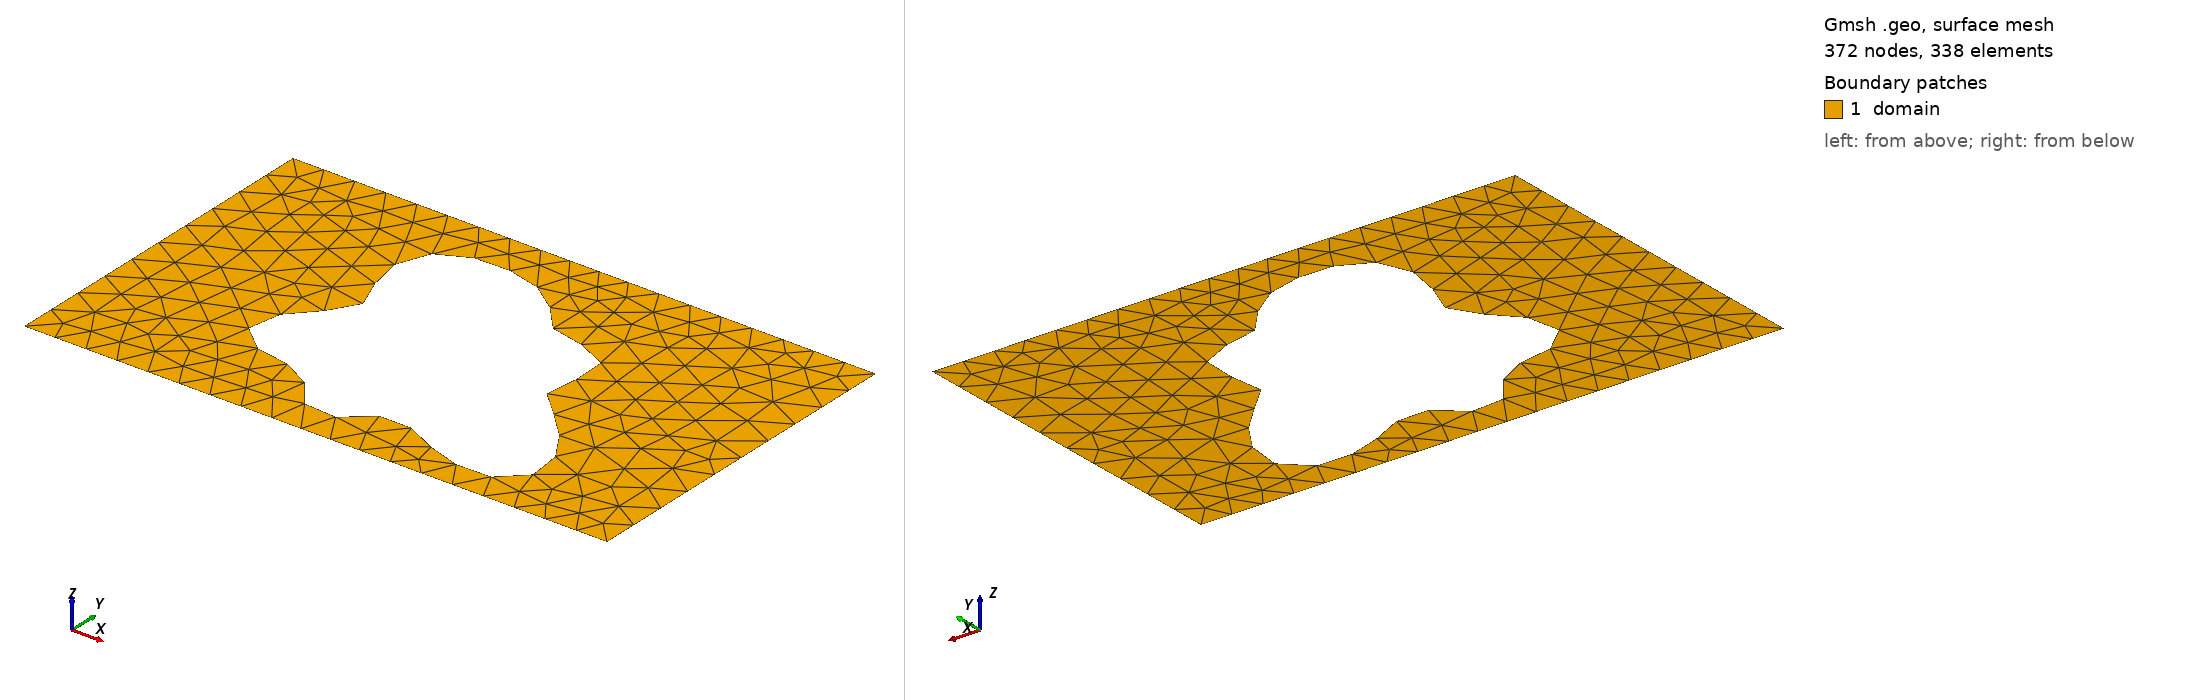

Gmsh geometry script, surface-meshed: 372 nodes, 338 surface elements. Boundary patches (legend numbers): 1 domain. Left view from above one corner, right view from below the opposite corner. Legend entries are the model's physical surfaces. The drawing asked Gmsh for element sizes between 1% and 20% of the model's largest extent; the script's own settings can give other sizes.

=== shape_172.geo (drawn) ===
SetFactory("OpenCASCADE");
lc = 0.060000;

Point(1) = {0.0000000000, -0.3000000000, 0, lc};
Point(2) = {0.4250000000, -0.3000000000, 0, lc};
Point(3) = {0.5750000000, -0.3000000000, 0, lc};
Point(4) = {1.0000000000, -0.3000000000, 0, lc};
Point(5) = {1.0000000000, 0.3000000000, 0, lc};
Point(6) = {0.5750000000, 0.3000000000, 0, lc};
Point(7) = {0.4250000000, 0.3000000000, 0, lc};
Point(8) = {0.0000000000, 0.3000000000, 0, lc};
Line(1) = {1, 2};
Line(2) = {2, 3};
Line(3) = {3, 4};
Line(4) = {4, 5};
Line(5) = {5, 6};
Line(6) = {6, 7};
Line(7) = {7, 8};
Line(8) = {8, 1};
Curve Loop(1) = {1, 2, 3, 4, 5, 6, 7, 8};
Point(9) = {0.6790264616, -0.0175481407, 0, lc};
Point(10) = {0.6752342531, -0.0106631681, 0, lc};
Point(11) = {0.6734707839, -0.0038956939, 0, lc};
Point(12) = {0.6735194764, 0.0029892427, 0, lc};
Point(13) = {0.6750652014, 0.0101794633, 0, lc};
Point(14) = {0.6777179825, 0.0178021639, 0, lc};
Point(15) = {0.6810402291, 0.0259157728, 0, lc};
Point(16) = {0.6845756397, 0.0345075735, 0, lc};
Point(17) = {0.6878778691, 0.0434970794, 0, lc};
Point(18) = {0.6905371326, 0.0527447186, 0, lc};
Point(19) = {0.6922031240, 0.0620650000, 0, lc};
Point(20) = {0.6926029282, 0.0712430254, 0, lc};
Point(21) = {0.6915529992, 0.0800529873, 0, lc};
Point(22) = {0.6889647070, 0.0882771800, 0, lc};
Point(23) = {0.6848434179, 0.0957240514, 0, lc};
Point(24) = {0.6792815091, 0.1022439339, 0, lc};
Point(25) = {0.6724461187, 0.1077412983, 0, lc};
Point(26) = {0.6645627535, 0.1121826736, 0, lc};
Point(27) = {0.6558961113, 0.1155997169, 0, lc};
Point(28) = {0.6467295987, 0.1180873052, 0, lc};
Point(29) = {0.6373450381, 0.1197968974, 0, lc};
Point(30) = {0.6280039676, 0.1209257713, 0, lc};
Point(31) = {0.6189317408, 0.1217030365, 0, lc};
Point(32) = {0.6103053664, 0.1223735495, 0, lc};
Point(33) = {0.6022456973, 0.1231809884, 0, lc};
Point(34) = {0.5948142255, 0.1243513756, 0, lc};
Point(35) = {0.5880143773, 0.1260782693, 0, lc};
Point(36) = {0.5817968735, 0.1285106865, 0, lc};
Point(37) = {0.5760684387, 0.1317445761, 0, lc};
Point(38) = {0.5707029296, 0.1358183694, 0, lc};
Point(39) = {0.5655538282, 0.1407128005, 0, lc};
Point(40) = {0.5604670067, 0.1463548529, 0, lc};
Point(41) = {0.5552927257, 0.1526253710, 0, lc};
Point(42) = {0.5498959627, 0.1593695980, 0, lc};
Point(43) = {0.5441643692, 0.1664096964, 0, lc};
Point(44) = {0.5380134099, 0.1735581763, 0, lc};
Point(45) = {0.5313885110, 0.1806311183, 0, lc};
Point(46) = {0.5242643277, 0.1874601286, 0, lc};
Point(47) = {0.5166414951, 0.1939021037, 0, lc};
Point(48) = {0.5085414425, 0.1998460883, 0, lc};
Point(49) = {0.5000000000, 0.2052167769, 0, lc};
Point(50) = {0.4910606108, 0.2099745070, 0, lc};
Point(51) = {0.4817679598, 0.2141118952, 0, lc};
Point(52) = {0.4721627548, 0.2176475566, 0, lc};
Point(53) = {0.4622782535, 0.2206175936, 0, lc};
Point(54) = {0.4521389262, 0.2230657260, 0, lc};
Point(55) = {0.4417614097, 0.2250330460, 0, lc};
Point(56) = {0.4311576545, 0.2265484039, 0, lc};
Point(57) = {0.4203399215, 0.2276203716, 0, lc};
Point(58) = {0.4093270714, 0.2282315870, 0, lc};
Point(59) = {0.3981514242, 0.2283360724, 0, lc};
Point(60) = {0.3868653653, 0.2278598531, 0, lc};
Point(61) = {0.3755468535, 0.2267049120, 0, lc};
Point(62) = {0.3643030408, 0.2247562150, 0, lc};
Point(63) = {0.3532713462, 0.2218912605, 0, lc};
Point(64) = {0.3426175287, 0.2179913727, 0, lc};
Point(65) = {0.3325305526, 0.2129537789, 0, lc};
Point(66) = {0.3232143258, 0.2067034180, 0, lc};
Point(67) = {0.3148766811, 0.1992034169, 0, lc};
Point(68) = {0.3077162481, 0.1904632502, 0, lc};
Point(69) = {0.3019080961, 0.1805437632, 0, lc};
Point(70) = {0.2975892060, 0.1695584727, 0, lc};
Point(71) = {0.2948449206, 0.1576708501, 0, lc};
Point(72) = {0.2936975327, 0.1450876108, 0, lc};
Point(73) = {0.2940980792, 0.1320483614, 0, lc};
Point(74) = {0.2959222366, 0.1188122613, 0, lc};
Point(75) = {0.2989709518, 0.1056426185, 0, lc};
Point(76) = {0.3029761250, 0.0927905309, 0, lc};
Point(77) = {0.3076113036, 0.0804787963, 0, lc};
Point(78) = {0.3125069695, 0.0688873303, 0, lc};
Point(79) = {0.3172696476, 0.0581412495, 0, lc};
Point(80) = {0.3215037451, 0.0483026043, 0, lc};
Point(81) = {0.3248347845, 0.0393664879, 0, lc};
Point(82) = {0.3269325330, 0.0312619331, 0, lc};
Point(83) = {0.3275324733, 0.0238576491, 0, lc};
Point(84) = {0.3264541180, 0.0169722815, 0, lc};
Point(85) = {0.3236148292, 0.0103885259, 0, lc};
Point(86) = {0.3190380736, 0.0038701147, 0, lc};
Point(87) = {0.3128553871, -0.0028195402, 0, lc};
Point(88) = {0.3053017352, -0.0098984250, 0, lc};
Point(89) = {0.2967043959, -0.0175481407, 0, lc};
Point(90) = {0.2874659323, -0.0258986270, 0, lc};
Point(91) = {0.2780422375, -0.0350165954, 0, lc};
Point(92) = {0.2689169833, -0.0448986181, 0, lc};
Point(93) = {0.2605740705, -0.0554694825, 0, lc};
Point(94) = {0.2534698347, -0.0665860395, 0, lc};
Point(95) = {0.2480068018, -0.0780463550, 0, lc};
Point(96) = {0.2445106973, -0.0896035763, 0, lc};
Point(97) = {0.2432122116, -0.1009835509, 0, lc};
Point(98) = {0.2442347099, -0.1119049378, 0, lc};
Point(99) = {0.2475886762, -0.1221003343, 0, lc};
Point(100) = {0.2531732331, -0.1313368388, 0, lc};
Point(101) = {0.2607845911, -0.1394344794, 0, lc};
Point(102) = {0.2701308173, -0.1462810684, 0, lc};
Point(103) = {0.2808518799, -0.1518422814, 0, lc};
Point(104) = {0.2925435696, -0.1561660958, 0, lc};
Point(105) = {0.3047836429, -0.1593811263, 0, lc};
Point(106) = {0.3171583890, -0.1616888444, 0, lc};
Point(107) = {0.3292878120, -0.1633501232, 0, lc};
Point(108) = {0.3408477330, -0.1646669830, 0, lc};
Point(109) = {0.3515873538, -0.1659607869, 0, lc};
Point(110) = {0.3613411629, -0.1675484256, 0, lc};
Point(111) = {0.3700344806, -0.1697182127, 0, lc};
Point(112) = {0.3776824077, -0.1727072669, 0, lc};
Point(113) = {0.3843824194, -0.1766820883, 0, lc};
Point(114) = {0.3903013084, -0.1817238346, 0, lc};
Point(115) = {0.3956575821, -0.1878194914, 0, lc};
Point(116) = {0.4007007419, -0.1948597244, 0, lc};
Point(117) = {0.4056890859, -0.2026437316, 0, lc};
Point(118) = {0.4108677624, -0.2108909101, 0, lc};
Point(119) = {0.4164487683, -0.2192586574, 0, lc};
Point(120) = {0.4225944122, -0.2273651674, 0, lc};
Point(121) = {0.4294054899, -0.2348157023, 0, lc};
Point(122) = {0.4369150388, -0.2412305407, 0, lc};
Point(123) = {0.4450881040, -0.2462726485, 0, lc};
Point(124) = {0.4538274745, -0.2496731014, 0, lc};
Point(125) = {0.4629848798, -0.2512524118, 0, lc};
Point(126) = {0.4723767066, -0.2509361686, 0, lc};
Point(127) = {0.4818029352, -0.2487637720, 0, lc};
Point(128) = {0.4910677333, -0.2448895085, 0, lc};
Point(129) = {0.5000000000, -0.2395757360, 0, lc};
Point(130) = {0.5084721397, -0.2331784951, 0, lc};
Point(131) = {0.5164154643, -0.2261263914, 0, lc};
Point(132) = {0.5238308616, -0.2188940741, 0, lc};
Point(133) = {0.5307937180, -0.2119720246, 0, lc};
Point(134) = {0.5374525137, -0.2058346417, 0, lc};
Point(135) = {0.5440209883, -0.2009087533, 0, lc};
Point(136) = {0.5507642721, -0.1975446723, 0, lc};
Point(137) = {0.5579798486, -0.1959917663, 0, lc};
Point(138) = {0.5659746350, -0.1963802140, 0, lc};
Point(139) = {0.5750397908, -0.1987102213, 0, lc};
Point(140) = {0.5854250825, -0.2028494691, 0, lc};
Point(141) = {0.5973147119, -0.2085390166, 0, lc};
Point(142) = {0.6108064629, -0.2154073171, 0, lc};
Point(143) = {0.6258958275, -0.2229914592, 0, lc};
Point(144) = {0.6424664572, -0.2307642615, 0, lc};
Point(145) = {0.6602878660, -0.2381654616, 0, lc};
Point(146) = {0.6790208215, -0.2446349702, 0, lc};
Point(147) = {0.6982303247, -0.2496460304, 0, lc};
Point(148) = {0.7174055526, -0.2527361425, 0, lc};
Point(149) = {0.7359856334, -0.2535337741, 0, lc};
Point(150) = {0.7533897064, -0.2517791760, 0, lc};
Point(151) = {0.7690493913, -0.2473380292, 0, lc};
Point(152) = {0.7824415960, -0.2402071415, 0, lc};
Point(153) = {0.7931195397, -0.2305119521, 0, lc};
Point(154) = {0.8007399513, -0.2184961517, 0, lc};
Point(155) = {0.8050846389, -0.2045042478, 0, lc};
Point(156) = {0.8060749749, -0.1889583627, 0, lc};
Point(157) = {0.8037783000, -0.1723309155, 0, lc};
Point(158) = {0.7984057685, -0.1551150842, 0, lc};
Point(159) = {0.7903017196, -0.1377950501, 0, lc};
Point(160) = {0.7799252058, -0.1208180013, 0, lc};
Point(161) = {0.7678248231, -0.1045697009, 0, lc};
Point(162) = {0.7546084165, -0.0893551406, 0, lc};
Point(163) = {0.7409095608, -0.0753854091, 0, lc};
Point(164) = {0.7273529119, -0.0627714466, 0, lc};
Point(165) = {0.7145205786, -0.0515248625, 0, lc};
Point(166) = {0.7029215814, -0.0415654926, 0, lc};
Point(167) = {0.6929662323, -0.0327349125, 0, lc};
Point(168) = {0.6849469355, -0.0248147256, 0, lc};
Spline(9) = {9, 10, 11, 12, 13, 14, 15, 16, 17, 18, 19, 20, 21, 22, 23, 24, 25, 26, 27, 28, 29, 30, 31, 32, 33, 34, 35, 36, 37, 38, 39, 40, 41, 42, 43, 44, 45, 46, 47, 48, 49, 50, 51, 52, 53, 54, 55, 56, 57, 58, 59, 60, 61, 62, 63, 64, 65, 66, 67, 68, 69, 70, 71, 72, 73, 74, 75, 76, 77, 78, 79, 80, 81, 82, 83, 84, 85, 86, 87, 88, 89, 90, 91, 92, 93, 94, 95, 96, 97, 98, 99, 100, 101, 102, 103, 104, 105, 106, 107, 108, 109, 110, 111, 112, 113, 114, 115, 116, 117, 118, 119, 120, 121, 122, 123, 124, 125, 126, 127, 128, 129, 130, 131, 132, 133, 134, 135, 136, 137, 138, 139, 140, 141, 142, 143, 144, 145, 146, 147, 148, 149, 150, 151, 152, 153, 154, 155, 156, 157, 158, 159, 160, 161, 162, 163, 164, 165, 166, 167, 168, 9};
Curve Loop(2) = {9};
Plane Surface(1) = {1, 2};

Physical Surface("domain")          = {1};
Physical Curve("contact_source")   = {8};
Physical Curve("contact_drain")    = {4};
Physical Curve("probe_A")          = {6};
Physical Curve("probe_B")          = {2};
Physical Curve("walls")            = {1, 3, 5, 7, 9};
